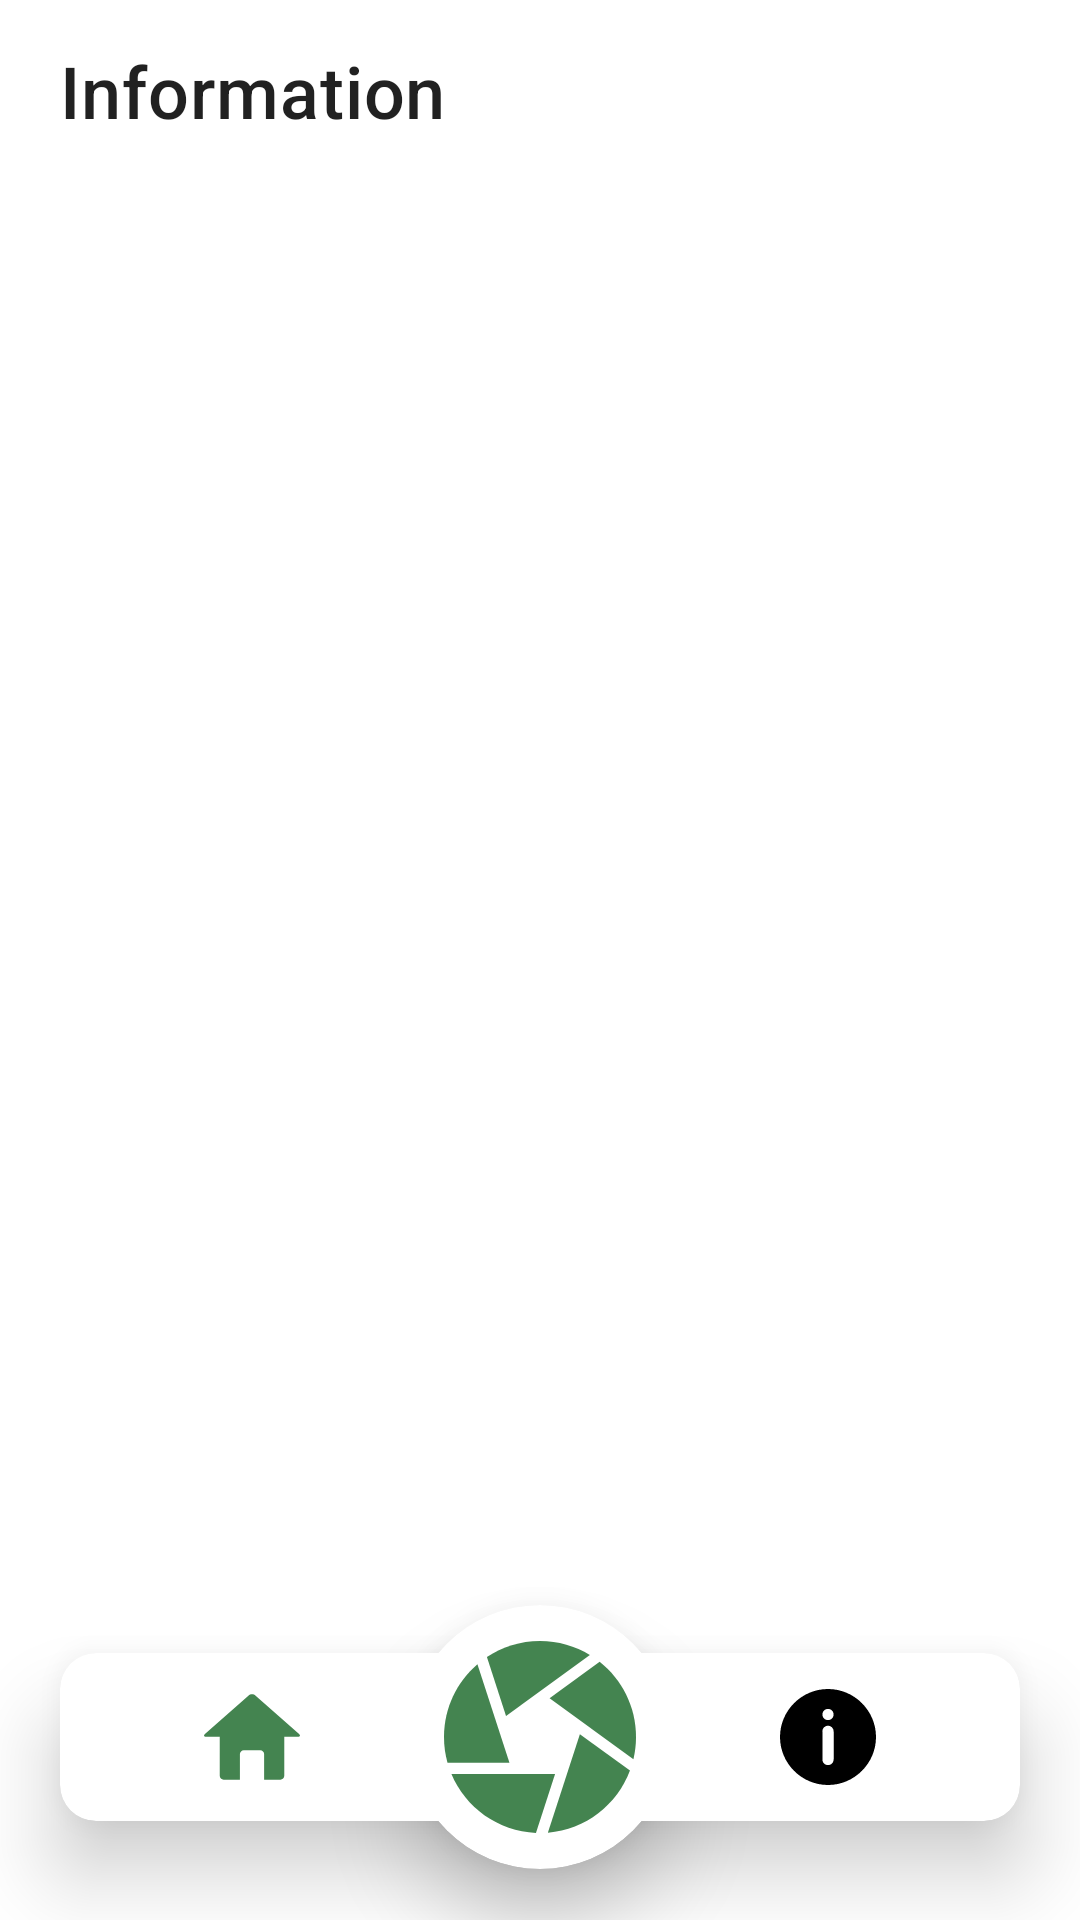

Android layout source for this screen:
<!-- AndroidManifest.xml: application theme Theme.FroodApp -->
<!-- res/layout/fragment_information.xml -->
<?xml version="1.0" encoding="utf-8"?>
<layout xmlns:android="http://schemas.android.com/apk/res/android"
    xmlns:app="http://schemas.android.com/apk/res-auto"
    xmlns:tools="http://schemas.android.com/tools">

    <data>

        <variable
            name="view"
            type="com.frood.app.presentation.ui.information.InformationContract.View" />

    </data>

    <androidx.constraintlayout.widget.ConstraintLayout
        android:layout_width="match_parent"
        android:layout_height="match_parent"
        tools:context=".presentation.ui.information.InformationFragment">

        
        <com.google.android.material.textview.MaterialTextView
            android:id="@+id/text_title_home"
            android:layout_width="wrap_content"
            android:layout_height="wrap_content"
            android:layout_marginStart="20dp"
            android:layout_marginTop="14dp"
            android:text="@string/title_information"
            android:textAppearance="?attr/textAppearanceHeadline6"
            android:textSize="24sp"
            app:layout_constraintStart_toStartOf="parent"
            app:layout_constraintTop_toTopOf="parent" />

        
        <androidx.viewpager2.widget.ViewPager2
            android:id="@+id/view_pager"
            android:layout_width="match_parent"
            android:layout_height="0dp"
            app:layout_constraintTop_toBottomOf="@id/text_title_home"
            app:layout_constraintBottom_toTopOf="@id/list_indicator"
            android:layout_marginTop="24dp"
            android:layout_marginBottom="16dp"/>

        
        <androidx.recyclerview.widget.RecyclerView
            android:id="@+id/list_indicator"
            android:layout_width="wrap_content"
            android:layout_height="wrap_content"
            android:layout_marginBottom="20dp"
            android:orientation="horizontal"
            tools:itemCount="4"
            tools:listitem="@layout/item_list_indicator"
            app:layoutManager="androidx.recyclerview.widget.LinearLayoutManager"
            app:layout_constraintBottom_toTopOf="@id/card_bottom_2"
            app:layout_constraintEnd_toEndOf="parent"
            app:layout_constraintStart_toStartOf="parent" />


        
        <com.google.android.material.card.MaterialCardView
            android:id="@+id/card_bottom_1"
            android:layout_width="match_parent"
            android:layout_height="56dp"
            android:layout_marginHorizontal="20dp"
            android:layout_marginBottom="33dp"
            app:cardCornerRadius="12dp"
            app:cardElevation="16dp"
            app:layout_constraintBottom_toBottomOf="parent">

            <androidx.constraintlayout.widget.ConstraintLayout
                android:layout_width="match_parent"
                android:layout_height="match_parent">

                <ImageView
                    android:layout_width="wrap_content"
                    android:layout_height="wrap_content"
                    android:background="?attr/selectableItemBackground"
                    android:contentDescription="@null"
                    android:src="@drawable/ic_home_32"
                    android:onClick="@{() -> view.openHomePage()}"
                    app:layout_constraintBottom_toBottomOf="parent"
                    app:layout_constraintEnd_toEndOf="@id/guideline1"
                    app:layout_constraintStart_toStartOf="@id/guideline1"
                    app:layout_constraintTop_toTopOf="parent"
                    app:tint="#448450" />

                <ImageView
                    android:layout_width="wrap_content"
                    android:layout_height="wrap_content"
                    android:background="?attr/selectableItemBackground"
                    android:contentDescription="@null"
                    android:src="@drawable/ic_information_32"
                    app:layout_constraintBottom_toBottomOf="parent"
                    app:layout_constraintEnd_toEndOf="@id/guideline2"
                    app:layout_constraintStart_toStartOf="@id/guideline2"
                    app:layout_constraintTop_toTopOf="parent"
                    app:tint="#000000" />

                <androidx.constraintlayout.widget.Guideline
                    android:id="@+id/guideline1"
                    android:layout_width="wrap_content"
                    android:layout_height="wrap_content"
                    android:orientation="vertical"
                    app:layout_constraintGuide_percent="0.2" />

                <androidx.constraintlayout.widget.Guideline
                    android:id="@+id/guideline2"
                    android:layout_width="wrap_content"
                    android:layout_height="wrap_content"
                    android:orientation="vertical"
                    app:layout_constraintGuide_percent="0.8" />

            </androidx.constraintlayout.widget.ConstraintLayout>
        </com.google.android.material.card.MaterialCardView>

        <com.google.android.material.card.MaterialCardView
            android:id="@+id/card_bottom_2"
            android:layout_width="88dp"
            android:layout_height="88dp"
            app:cardCornerRadius="100dp"
            app:cardElevation="16dp"
            app:layout_constraintBottom_toBottomOf="@id/card_bottom_1"
            app:layout_constraintEnd_toEndOf="@id/card_bottom_1"
            app:layout_constraintStart_toStartOf="@id/card_bottom_1"
            app:layout_constraintTop_toTopOf="@id/card_bottom_1">

            <ImageView
                android:layout_width="match_parent"
                android:layout_height="match_parent"
                android:layout_margin="12dp"
                android:onClick="@{() -> view.openScanPage()}"
                android:background="?attr/selectableItemBackground"
                android:contentDescription="@null"
                android:src="@drawable/ic_scan_64" />

        </com.google.android.material.card.MaterialCardView>

    </androidx.constraintlayout.widget.ConstraintLayout>
</layout>
<!-- res/layout/item_list_indicator.xml (included above) -->
<?xml version="1.0" encoding="utf-8"?>
<layout xmlns:android="http://schemas.android.com/apk/res/android"
    xmlns:app="http://schemas.android.com/apk/res-auto">

    <data>

    </data>

    <FrameLayout
        android:layout_width="wrap_content"
        android:layout_height="wrap_content"
        android:layout_marginStart="4dp"
        android:layout_marginEnd="4dp">

        <View
            android:id="@+id/image_indicator"
            android:layout_width="16dp"
            android:layout_height="6dp"
            android:background="@drawable/shape_rounded_rect_8"
            android:backgroundTint="?attr/colorIndicatorOff" />
    </FrameLayout>
</layout>
<!-- resources referenced by this layout -->
<resources>
  <!-- drawable ic_home_32 (drawable) -->
  <vector xmlns:android="http://schemas.android.com/apk/res/android"
      android:width="32dp"
      android:height="32dp"
      android:viewportWidth="32"
      android:viewportHeight="32">
    <group>
      <clip-path
          android:pathData="M0,0h32v32h-32z"/>
      <path
          android:pathData="M31.601,14.889L17.21,2.233C16.54,1.643 15.453,1.643 14.792,2.233L0.406,14.889C-0.265,15.479 -0.086,15.958 0.808,15.958H5.247V28.917C5.247,29.624 5.828,30.209 6.539,30.209H11.971V21.684C11.971,20.978 12.552,20.392 13.263,20.392H18.748C19.463,20.392 20.04,20.965 20.04,21.684V30.209H25.471C26.187,30.209 26.763,29.628 26.763,28.917V15.953H31.202C32.083,15.953 32.262,15.479 31.601,14.889Z"
          android:fillColor="#2A2D30"/>
    </group>
  </vector>
  <!-- drawable ic_information_32 (drawable) -->
  <vector xmlns:android="http://schemas.android.com/apk/res/android"
      android:width="32dp"
      android:height="32dp"
      android:viewportWidth="32"
      android:viewportHeight="32">
    <path
        android:pathData="M16,0C7.212,0 0,7.212 0,16C0,24.788 7.212,32 16,32C24.788,32 32,24.788 32,16C32,7.212 24.788,0 16,0ZM17.875,23.5C17.875,24.534 17.034,25.375 16,25.375C14.966,25.375 14.125,24.534 14.125,23.5V14.125C14.125,13.091 14.966,12.25 16,12.25C17.034,12.25 17.875,13.091 17.875,14.125V23.5ZM16,10.375C14.966,10.375 14.125,9.534 14.125,8.5C14.125,7.466 14.966,6.625 16,6.625C17.034,6.625 17.875,7.466 17.875,8.5C17.875,9.534 17.034,10.375 16,10.375Z"
        android:fillColor="#448450"/>
  </vector>
  <!-- drawable ic_scan_64 (drawable) -->
  <vector xmlns:android="http://schemas.android.com/apk/res/android"
      android:width="64dp"
      android:height="64dp"
      android:viewportWidth="64"
      android:viewportHeight="64">
    <path
        android:pathData="M51.875,6.954L35.194,19.073L63.143,39.38C63.702,37.014 64,34.549 64,32.015C64,21.874 59.257,12.821 51.875,6.954Z"
        android:fillColor="#448450"/>
    <path
        android:pathData="M48.623,4.681C43.775,1.722 38.083,0.015 32,0.015C25.462,0.015 19.377,1.987 14.306,5.366L20.68,24.983L48.623,4.681Z"
        android:fillColor="#448450"/>
    <path
        android:pathData="M11.143,7.766C4.324,13.639 0,22.331 0,32.015C0,34.991 0.41,37.872 1.173,40.607H21.814L11.143,7.766Z"
        android:fillColor="#448450"/>
    <path
        android:pathData="M2.477,44.358C7.152,55.499 17.956,63.454 30.648,63.985L37.025,44.358H2.477Z"
        android:fillColor="#448450"/>
    <path
        android:pathData="M34.616,63.908C47.197,62.885 57.742,54.554 61.99,43.177L45.293,31.046L34.616,63.908Z"
        android:fillColor="#448450"/>
  </vector>
  <string name="title_information">Information</string>
  <style name="Theme.FroodApp" parent="Theme.MaterialComponents.Light.NoActionBar">
          
          <item name="colorPrimary">@color/green</item>
          <item name="colorPrimaryVariant">@color/green</item>
          <item name="colorOnPrimary">@color/white</item>
          
          <item name="colorSecondary">@color/teal_200</item>
          <item name="colorSecondaryVariant">@color/teal_700</item>
          <item name="colorOnSecondary">@color/black</item>
          
          <item name="android:statusBarColor">?attr/colorPrimaryVariant</item>
          
          <item name="colorIndicatorOn">@color/green</item>
          <item name="colorIndicatorOff">@color/gray_9</item>
          <item name="android:forceDarkAllowed" tools:targetApi="q">false</item>
      </style>
  <color name="green">#448450</color>
  <color name="white">#FFFFFFFF</color>
  <color name="teal_200">#FF03DAC5</color>
  <color name="teal_700">#FF018786</color>
  <color name="black">#FF000000</color>
  <color name="gray_9">#EBEEEC</color>
</resources>
